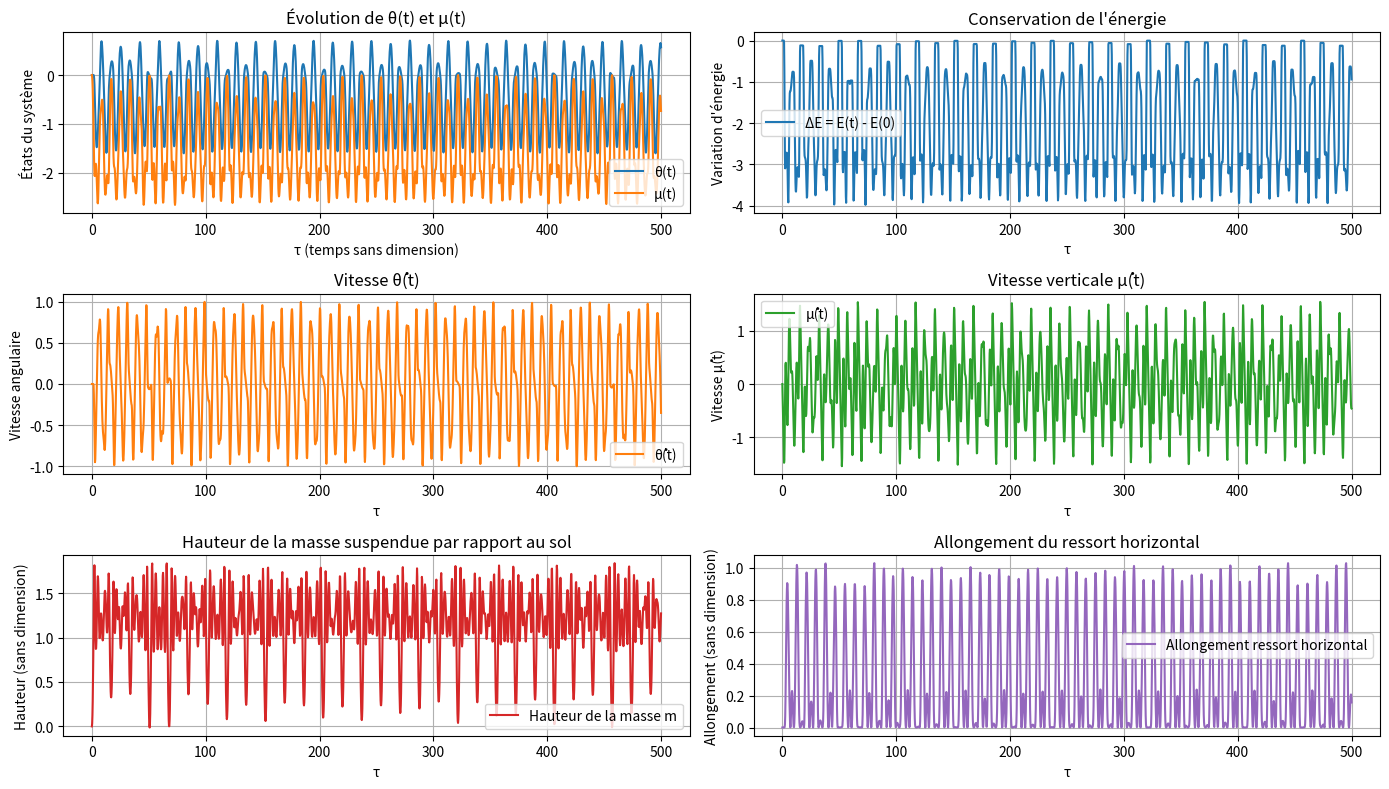

The script that saved this image:
import numpy as np
import matplotlib.pyplot as plt
from scipy.integrate import solve_ivp

# --- PARAMÈTRES NON-DIMENSIONNELS ---
alpha = 2     # Constante ressort vertical (k1 L / mg)
beta = 9       # Constante ressort horizontal (k2 L / mg)
gamma = 2      # Rapport des masses M/m
lambda1 = 1    # Longueur mini ressort vertical
lambda2 = 1    # Longueur mini ressort horizontal
damping = 0.0 # Dissipation

# --- ÉQUATIONS DIFFÉRENTIELLES ---
def ode_system(tau, y):
    theta, theta_dot, mu, mu_dot = y

    sin_theta = np.sin(theta)
    cos_theta = np.cos(theta)

    # Longueurs effectives
    L_vert = sin_theta - mu
    L_horiz = cos_theta

    # Forces des ressorts avec limites (valeurs planchers)
    L_vert_eff = max(L_vert, lambda1)
    L_horiz_eff = max(L_horiz, lambda2)

    f_spring_vert = alpha * (L_vert_eff - lambda1)
    f_spring_horiz = beta * (L_horiz_eff - lambda2)

    # Moments
    inertia = 4 / 3  # 1 + (1/3)

    torque_gravity = -np.sin(theta)
    torque_damping = -damping * theta_dot
    torque_spring_vert = -f_spring_vert * cos_theta
    torque_spring_horiz = -f_spring_horiz * sin_theta

    theta_ddot = (torque_gravity + torque_spring_vert + torque_spring_horiz + torque_damping) / inertia
    mu_ddot = gamma * f_spring_vert - 1

    return [theta_dot, theta_ddot, mu_dot, mu_ddot]

# --- CONDITIONS INITIALES ---
theta0 = 0.0  # angle vertical
mu0 = 0.0     # masse au niveau de la roue (mu = 0)
theta_dot0 = 0.0

mu_dot0 = 0.0
y0 = [theta0, theta_dot0, mu0, mu_dot0]

# --- INTÉGRATION NUMÉRIQUE ---
T_max = 500
t_eval = np.linspace(0, T_max, 2000)
sol = solve_ivp(ode_system, [0, T_max], y0, t_eval=t_eval, method='RK45', rtol=1e-8)

# --- EXTRACTION DES SOLUTIONS ---
tau = sol.t
theta = sol.y[0]
print(sol.y[0])
theta_dot = sol.y[1]
mu = sol.y[2]
mu_dot = sol.y[3]

# --- ÉNERGIE TOTALE ---
def energy(theta, theta_dot, mu, mu_dot):
    sin_theta = np.sin(theta)
    cos_theta = np.cos(theta)
    
    # Longueurs des ressorts avec minimums
    L_vert = np.maximum(sin_theta - mu, lambda1)
    L_horiz = np.maximum(cos_theta, lambda2)

    kinetic = 0.5 * (4/3) * theta_dot**2 + 0.5 * gamma * mu_dot**2
    potential = -np.cos(theta) \
                + 0.5 * alpha * (L_vert - lambda1)**2 \
                + 0.5 * beta * (L_horiz - lambda2)**2 \
                + gamma * mu
    return kinetic + potential

E = energy(theta, theta_dot, mu, mu_dot)

# --- AFFICHAGE DES RÉSULTATS ---
plt.figure(figsize=(14, 8))

plt.subplot(3, 2, 1)
plt.plot(tau, theta, label='θ(t)')
plt.plot(tau, mu, label='μ(t)')
plt.xlabel("τ (temps sans dimension)")
plt.ylabel("États du système")
plt.title("Évolution de θ(t) et μ(t)")
plt.legend()
plt.grid()

plt.subplot(3, 2, 2)
plt.plot(tau, E - E[0], label='ΔE = E(t) - E(0)')
plt.xlabel("τ")
plt.ylabel("Variation d'énergie")
plt.title("Conservation de l'énergie")
plt.grid()
plt.legend()

plt.subplot(3, 2, 3)
plt.plot(tau, theta_dot, label="θ̇(t)", color='tab:orange')
plt.xlabel("τ")
plt.ylabel("Vitesse angulaire")
plt.title("Vitesse θ̇(t)")
plt.legend()
plt.grid()

plt.subplot(3, 2, 4)
plt.plot(tau, mu_dot, label="μ̇(t)", color='tab:green')
plt.xlabel("τ")
plt.ylabel("Vitesse μ̇(t)")
plt.title("Vitesse verticale μ̇(t)")
plt.legend()
plt.grid()
height_mass = np.sin(theta) - mu

plt.subplot(3, 2, 5)
plt.plot(tau, height_mass, label="Hauteur de la masse m", color='tab:red')
plt.xlabel("τ")
plt.ylabel("Hauteur (sans dimension)")
plt.title("Hauteur de la masse suspendue par rapport au sol")
plt.grid()
plt.legend()

# --- ALLONGEMENT DU RESSORT HORIZONTAL ---
elong_horiz = -(np.cos(theta) - lambda2)

plt.subplot(3, 2, 6)
plt.plot(tau, elong_horiz, label="Allongement ressort horizontal", color='tab:purple')
plt.xlabel("τ")
plt.ylabel("Allongement (sans dimension)")
plt.title("Allongement du ressort horizontal")
plt.grid()
plt.legend()
plt.tight_layout()
plt.show()




